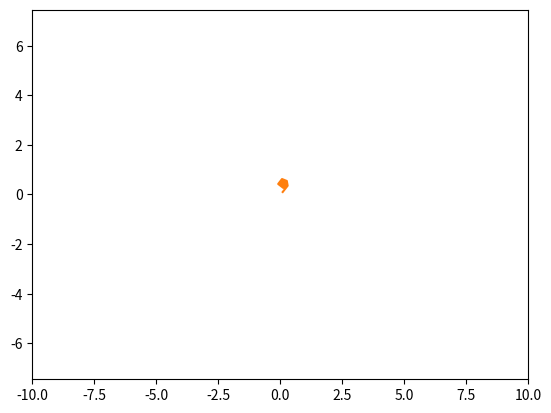

Here is the Python script that generated this plot:
import matplotlib.pyplot as plt
import numpy as np
from matplotlib.animation import FuncAnimation

fig, ax = plt.subplots()
anim_object, = plt.plot([], [], '-', lw=2)
plt.axis('equal')
ax.set_xlim(-10, 10)
ax.set_ylim(-10, 10)

def fractal(x0, y0, C, D, n):
	x, y = [x0], [y0]
	for i in range(n):
		x.append(x[i]**2 - y[i]**2 + C)
		y.append(2*x[i]*y[i]+D)
	plt.plot(x, y)
	plt.show()
fractal(0.1, 0.1, 0.3, 1/3, 100)